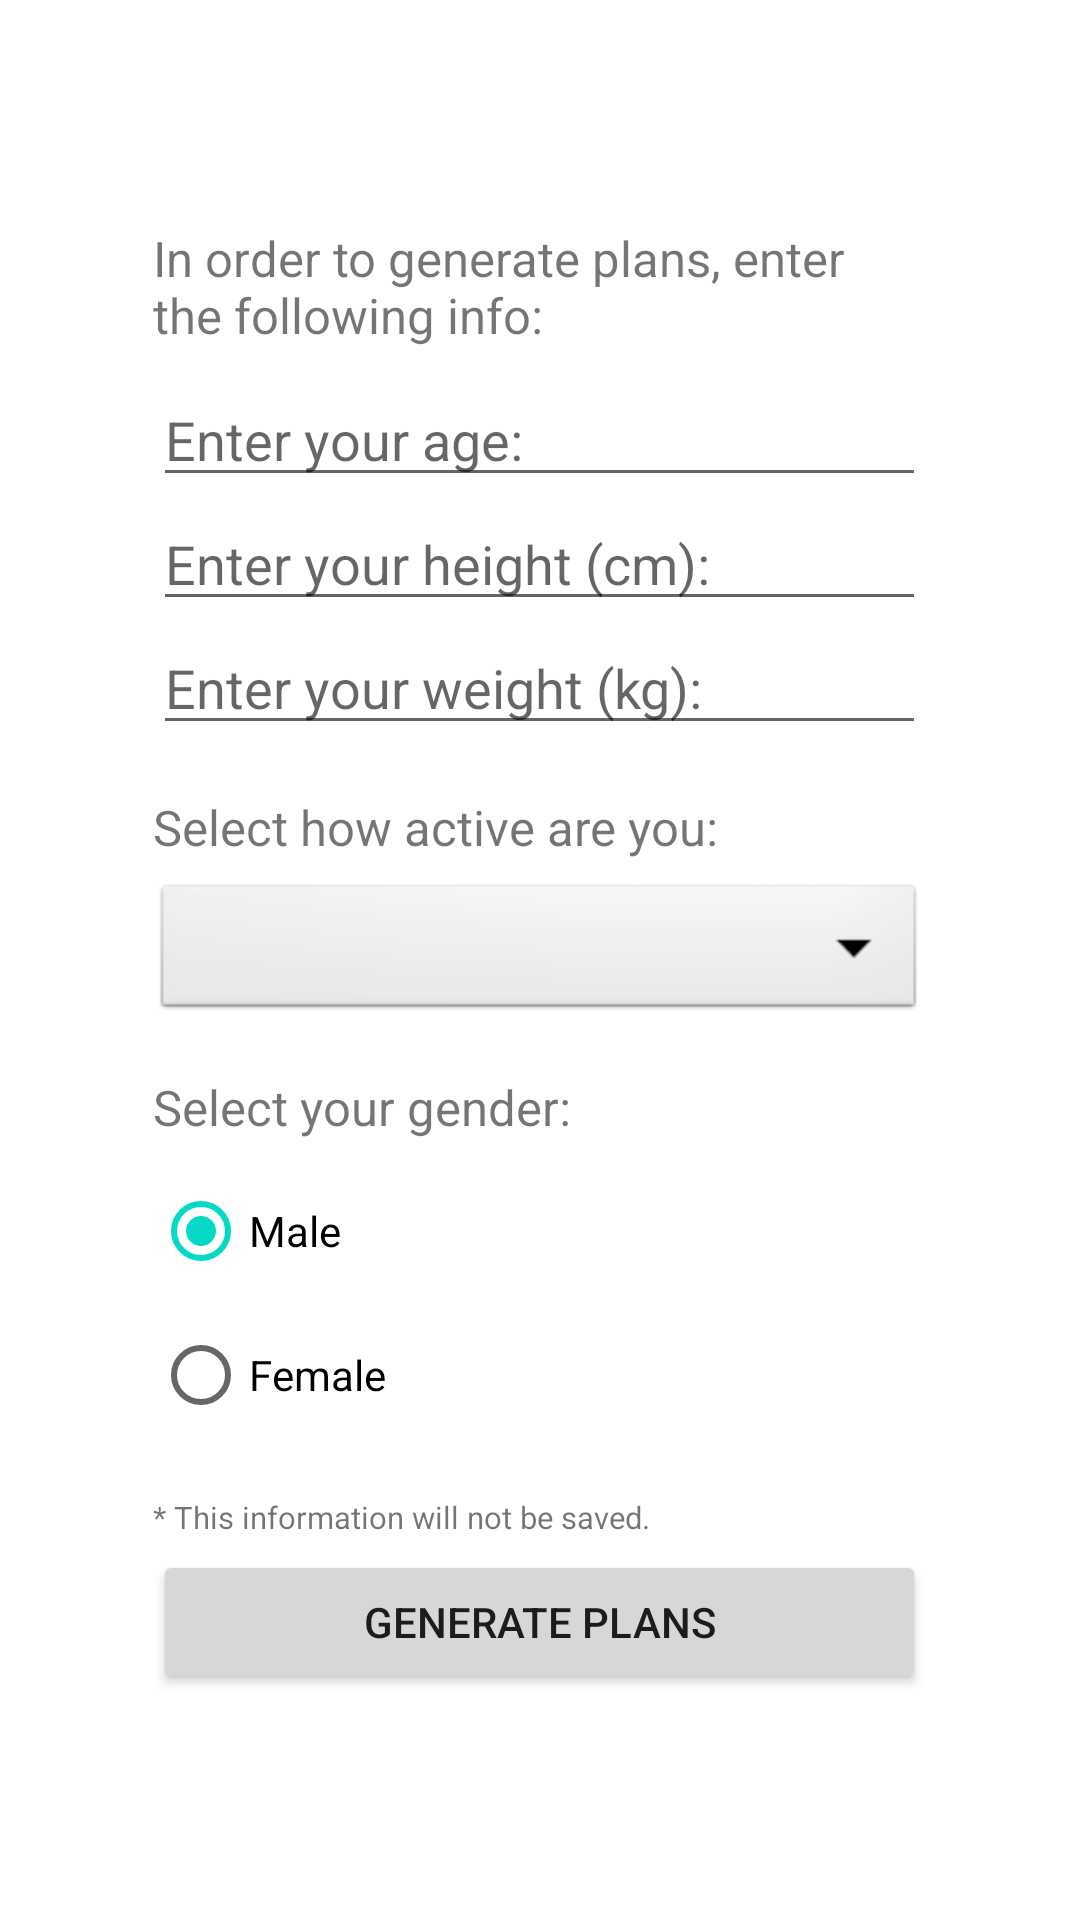

Write the Android layout XML for this screen, with the resource values it uses.
<!-- AndroidManifest.xml: application theme Theme.MyDieter9005 -->
<!-- res/layout/generate_plan_alert_dialog.xml -->
<?xml version="1.0" encoding="utf-8"?>
<LinearLayout xmlns:android="http://schemas.android.com/apk/res/android"
    xmlns:app="http://schemas.android.com/apk/res-auto"
    xmlns:tools="http://schemas.android.com/tools"
    android:orientation="vertical"
    android:layout_width="match_parent"
    android:layout_height="match_parent"
    android:gravity="center">

    <LinearLayout
        android:id="@+id/generatePlansLinearLayout"
        android:layout_width="160pt"
        android:layout_height="300pt"
        android:gravity="center"
        android:orientation="vertical">

        <TextView
            android:layout_width="125pt"
            android:layout_height="wrap_content"
            android:textSize="8pt"
            android:layout_marginTop="10pt"
            android:layout_marginBottom="4pt"
            android:text="In order to generate plans, enter the following info: " />

        <EditText
            android:id="@+id/etGetAge"
            android:layout_width="125pt"
            android:layout_height="wrap_content"
            android:ems="10"
            android:inputType="number"
            android:hint="Enter your age: " />

        <EditText
            android:id="@+id/etGetHeight"
            android:layout_width="125pt"
            android:layout_height="wrap_content"
            android:ems="10"
            android:inputType="numberDecimal"
            android:hint="Enter your height (cm): " />

        <EditText
            android:id="@+id/etGetWeight"
            android:layout_width="125pt"
            android:layout_height="wrap_content"
            android:ems="10"
            android:inputType="numberDecimal"
            android:hint="Enter your weight (kg): " />

        <TextView
            android:layout_width="125pt"
            android:layout_height="wrap_content"
            android:textSize="8pt"
            android:layout_marginTop="8pt"
            android:layout_marginBottom="3pt"
            android:text="Select how active are you: " />

        <Spinner
            android:id="@+id/sHowActiveAreYou"
            android:layout_width="125pt"
            android:layout_height="wrap_content"
            android:background="@android:drawable/btn_dropdown"
            android:spinnerMode="dropdown"/>

        <TextView
            android:layout_width="125pt"
            android:layout_height="wrap_content"
            android:textSize="8pt"
            android:layout_marginTop="8pt"
            android:layout_marginBottom="3pt"
            android:text="Select your gender: " />

        <RadioGroup
            android:id="@+id/rgChooseGender"
            android:layout_width="125pt"
            android:layout_height="wrap_content"
            android:layout_marginBottom="6pt">

            <RadioButton
                android:id="@+id/rbChooseMale"
                android:layout_width="match_parent"
                android:layout_height="wrap_content"
                android:checked="true"
                android:text="Male" />

            <RadioButton
                android:id="@+id/rbChooseFemale"
                android:layout_width="match_parent"
                android:layout_height="wrap_content"
                android:text="Female" />
        </RadioGroup>

        <TextView
            android:layout_width="125pt"
            android:layout_height="wrap_content"
            android:textSize="5pt"
            android:layout_marginTop="2pt"
            android:layout_marginBottom="2pt"
            android:text="* This information will not be saved." />

        <Button
            android:id="@+id/btGeneratePlans"
            android:layout_width="125pt"
            android:layout_height="wrap_content"
            android:layout_marginBottom="10pt"
            android:text="Generate plans" />
    </LinearLayout>

    <LinearLayout
        android:id="@+id/showPlansLinearLayout"
        android:layout_width="160pt"
        android:layout_height="260pt"
        android:orientation="vertical"
        android:visibility="gone"
        android:gravity="center">

        <TextView
            android:layout_width="125pt"
            android:layout_height="wrap_content"
            android:textSize="8pt"
            android:layout_marginTop="10pt"
            android:layout_marginBottom="6pt"
            android:text="Here are some plans just for you: " />

        <ImageView
            android:layout_width="125pt"
            android:layout_height="75pt"
            android:src="@drawable/diet_plan_background" />

        <TextView
            android:id="@+id/tvPlanName"
            android:layout_width="125pt"
            android:layout_height="wrap_content"
            android:layout_marginTop="6pt"
            android:textStyle="bold"
            android:text="Name: " />

        <TextView
            android:id="@+id/tvPlanCalories"
            android:layout_width="125pt"
            android:layout_height="wrap_content"
            android:text="Calories: " />

        <TextView
            android:id="@+id/tvPlanProteins"
            android:layout_width="125pt"
            android:layout_height="wrap_content"
            android:text="Proteins: " />

        <TextView
            android:id="@+id/tvPlanFats"
            android:layout_width="125pt"
            android:layout_height="wrap_content"
            android:layout_marginBottom="6pt"
            android:text="Fats: " />

        <androidx.gridlayout.widget.GridLayout
            android:layout_width="125pt"
            android:layout_height="wrap_content"
            app:orientation="horizontal"
            android:layout_marginTop="6pt"
            android:layout_marginBottom="6pt"
            android:layoutDirection="ltr">

            <ImageButton
                android:id="@+id/ibtPreviousPlan"
                android:layout_width="25pt"
                android:layout_height="wrap_content"
                app:srcCompat="@drawable/ic_previous_arrow_icon"
                android:visibility="invisible"
                android:layoutDirection="ltr"/>

            <TextView
                android:id="@+id/tvPlanNumberOutOf"
                android:layout_width="wrap_content"
                android:layout_height="match_parent"
                android:gravity="center|bottom" />

            <ImageButton
                android:id="@+id/ibtNextPlan"
                android:layout_width="25pt"
                android:layout_height="wrap_content"
                app:srcCompat="@drawable/ic_next_arrow_icon"
                android:layoutDirection="ltr"/>
        </androidx.gridlayout.widget.GridLayout>

        <Button
            android:id="@+id/btChoosePlan"
            android:layout_width="125pt"
            android:layout_height="wrap_content"
            android:text="Choose this plan" />

        <Button
            android:id="@+id/btCancelPlan"
            android:layout_width="125pt"
            android:layout_height="wrap_content"
            android:text="Cancel" />
    </LinearLayout>
</LinearLayout>
<!-- resources referenced by this layout -->
<resources>
  <!-- drawable diet_plan_background: jpg bitmap (drawable, 48527 bytes) -->
  <!-- drawable ic_next_arrow_icon (drawable) -->
  <vector android:autoMirrored="true" android:height="24dp"
      android:tint="#0303EE" android:viewportHeight="24"
      android:viewportWidth="24" android:width="24dp" xmlns:android="http://schemas.android.com/apk/res/android">
      <path android:fillColor="@android:color/white" android:pathData="M12,4l-1.41,1.41L16.17,11H4v2h12.17l-5.58,5.59L12,20l8,-8z"/>
  </vector>
  <!-- drawable ic_previous_arrow_icon (drawable) -->
  <vector android:autoMirrored="true" android:height="24dp"
      android:tint="#0303EE" android:viewportHeight="24"
      android:viewportWidth="24" android:width="24dp" xmlns:android="http://schemas.android.com/apk/res/android">
      <path android:fillColor="@android:color/white" android:pathData="M20,11H7.83l5.59,-5.59L12,4l-8,8 8,8 1.41,-1.41L7.83,13H20v-2z"/>
  </vector>
  <style name="Theme.MyDieter9005" parent="Theme.MaterialComponents.DayNight.DarkActionBar">
          
          <item name="colorPrimary">@color/purple_500</item>
          <item name="colorPrimaryVariant">@color/purple_700</item>
          <item name="colorOnPrimary">@color/white</item>
          
          <item name="colorSecondary">@color/teal_200</item>
          <item name="colorSecondaryVariant">@color/teal_700</item>
          <item name="colorOnSecondary">@color/black</item>
          
          <item name="android:statusBarColor" tools:targetApi="l">?attr/colorPrimaryVariant</item>
          
      </style>
  <!-- not gathered from this repository: default colours our renderer supplied (Android Studio template values) -->
  <color name="purple_500">#FF6200EE</color>
  <color name="purple_700">#FF3700B3</color>
  <color name="teal_200">#FF03DAC5</color>
  <color name="teal_700">#FF018786</color>
  <color name="black">#FF000000</color>
  <color name="white">#FFFFFFFF</color>
</resources>
